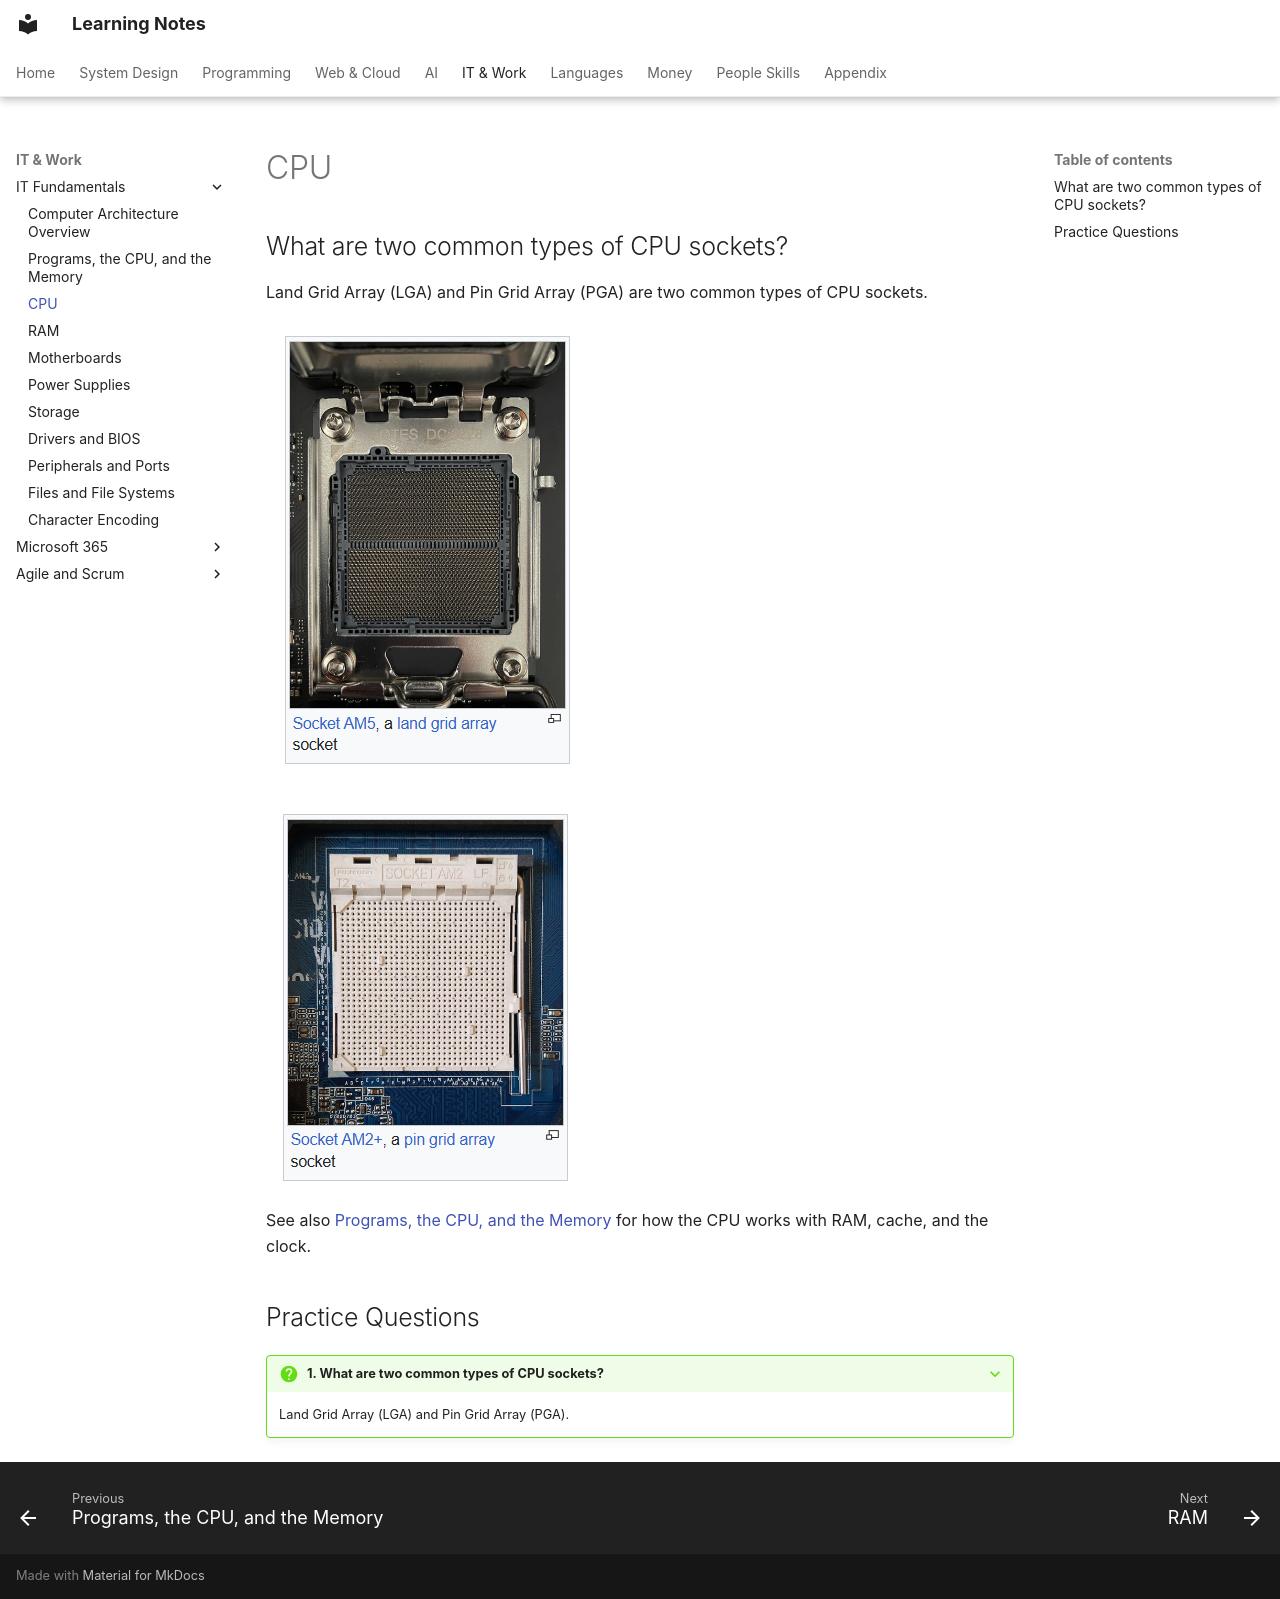

repository: pratham-garg-456/learning-notes · page: coding/it/cpu/index.html · generator: mkdocs

---
title: CPU
---

# CPU

## What are two common types of CPU sockets?

Land Grid Array (LGA) and Pin Grid Array (PGA) are two common types of CPU sockets.

![cpu](../../assets/notion/cpu/image-3.png)

![cpu](../../assets/notion/cpu/image-4.png)


See also [Programs, the CPU, and the Memory](programs-cpu-and-memory.md) for how the CPU works with RAM, cache, and the clock.

## Practice Questions

??? question "1. What are two common types of CPU sockets?"

    Land Grid Array (LGA) and Pin Grid Array (PGA).
